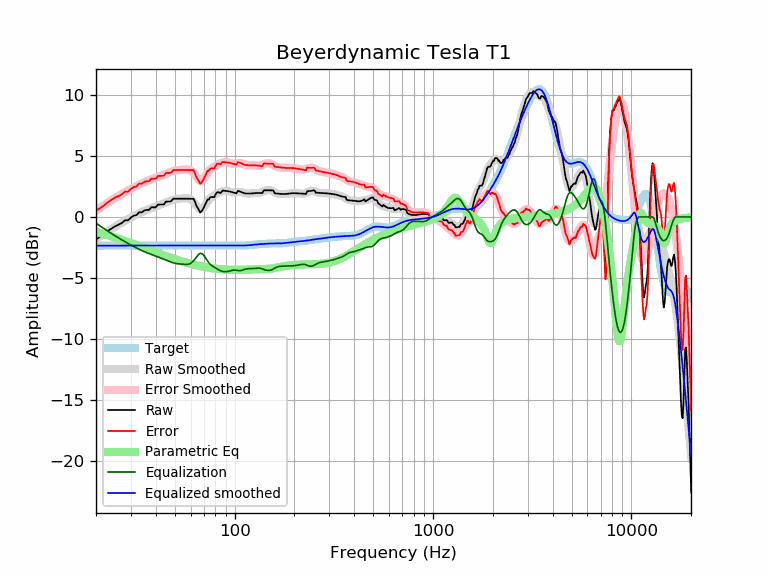

The file beside this chart, header and first rows:
frequency, raw, error, smoothed, error_smoothed, equalization, parametric_eq, equalized_raw, equalized_smoothed, target
20, -1.84, 0.51, -1.84, 0.51, -0.51, -1.23, -2.36, -2.35, -2.35
21, -1.62, 0.73, -1.60, 0.75, -0.75, -1.32, -2.37, -2.35, -2.35
22, -1.40, 0.96, -1.38, 0.97, -0.97, -1.42, -2.37, -2.35, -2.35
23, -1.12, 1.23, -1.17, 1.18, -1.18, -1.51, -2.30, -2.35, -2.35
24, -0.95, 1.41, -0.97, 1.38, -1.38, -1.60, -2.32, -2.35, -2.35
25, -0.76, 1.59, -0.79, 1.56, -1.56, -1.70, -2.32, -2.35, -2.35
26, -0.64, 1.71, -0.62, 1.73, -1.73, -1.79, -2.37, -2.35, -2.35
27, -0.50, 1.85, -0.47, 1.89, -1.89, -1.88, -2.38, -2.35, -2.35
28, -0.27, 2.08, -0.32, 2.03, -2.03, -1.97, -2.30, -2.35, -2.35
29, -0.27, 2.08, -0.18, 2.17, -2.17, -2.06, -2.45, -2.35, -2.35
30, -0.05, 2.30, -0.05, 2.30, -2.30, -2.14, -2.35, -2.35, -2.35
31, 0.10, 2.45, 0.08, 2.43, -2.43, -2.23, -2.33, -2.35, -2.35
32, 0.16, 2.51, 0.19, 2.54, -2.54, -2.31, -2.38, -2.35, -2.35
33, 0.38, 2.73, 0.30, 2.65, -2.65, -2.39, -2.27, -2.35, -2.35
34, 0.37, 2.72, 0.40, 2.75, -2.75, -2.47, -2.38, -2.35, -2.35
35, 0.52, 2.88, 0.49, 2.84, -2.84, -2.55, -2.32, -2.35, -2.35
36, 0.58, 2.93, 0.58, 2.93, -2.93, -2.62, -2.35, -2.35, -2.35
37, 0.57, 2.92, 0.65, 3.01, -3.01, -2.70, -2.43, -2.35, -2.35
38, 0.79, 3.14, 0.73, 3.08, -3.08, -2.77, -2.29, -2.35, -2.35
39, 0.79, 3.14, 0.79, 3.15, -3.15, -2.84, -2.36, -2.35, -2.35
40, 0.78, 3.14, 0.86, 3.21, -3.21, -2.90, -2.43, -2.35, -2.35
41, 1.01, 3.36, 0.93, 3.28, -3.28, -2.97, -2.27, -2.35, -2.35
42, 1.02, 3.37, 0.99, 3.34, -3.34, -3.03, -2.33, -2.35, -2.35
43, 1.02, 3.37, 1.06, 3.41, -3.41, -3.09, -2.39, -2.35, -2.35
44, 1.03, 3.38, 1.12, 3.47, -3.47, -3.15, -2.45, -2.35, -2.35
45, 1.26, 3.61, 1.19, 3.54, -3.54, -3.21, -2.28, -2.35, -2.35
46, 1.26, 3.61, 1.25, 3.60, -3.60, -3.26, -2.34, -2.35, -2.35
47, 1.26, 3.62, 1.31, 3.66, -3.66, -3.32, -2.40, -2.35, -2.35
48, 1.31, 3.66, 1.37, 3.72, -3.72, -3.37, -2.41, -2.35, -2.35
49, 1.50, 3.85, 1.41, 3.77, -3.77, -3.42, -2.27, -2.35, -2.35
50, 1.50, 3.85, 1.45, 3.80, -3.80, -3.46, -2.30, -2.35, -2.35
51, 1.50, 3.85, 1.48, 3.83, -3.83, -3.51, -2.33, -2.35, -2.35
52, 1.50, 3.85, 1.49, 3.85, -3.85, -3.55, -2.35, -2.35, -2.35
53, 1.50, 3.85, 1.51, 3.86, -3.86, -3.60, -2.36, -2.35, -2.35
54, 1.49, 3.85, 1.52, 3.87, -3.87, -3.64, -2.37, -2.35, -2.35
55, 1.49, 3.85, 1.53, 3.88, -3.88, -3.68, -2.38, -2.35, -2.35
56, 1.49, 3.84, 1.53, 3.89, -3.89, -3.71, -2.39, -2.35, -2.35
57, 1.49, 3.84, 1.54, 3.89, -3.89, -3.75, -2.40, -2.35, -2.35
58, 1.49, 3.84, 1.53, 3.89, -3.89, -3.78, -2.39, -2.35, -2.35
59, 1.49, 3.84, 1.51, 3.86, -3.86, -3.82, -2.37, -2.35, -2.35
60, 1.49, 3.84, 1.46, 3.81, -3.81, -3.85, -2.32, -2.35, -2.35
61, 1.49, 3.84, 1.37, 3.72, -3.72, -3.88, -2.23, -2.35, -2.35
62, 1.49, 3.84, 1.25, 3.60, -3.60, -3.91, -2.11, -2.35, -2.35
63, 1.26, 3.62, 1.11, 3.46, -3.46, -3.93, -2.19, -2.35, -2.35
64, 0.94, 3.29, 0.95, 3.30, -3.30, -3.96, -2.36, -2.35, -2.35
65, 0.76, 3.12, 0.81, 3.16, -3.16, -3.99, -2.40, -2.35, -2.35
66, 0.59, 2.94, 0.70, 3.05, -3.05, -4.01, -2.46, -2.35, -2.35
67, 0.36, 2.71, 0.64, 2.99, -2.99, -4.03, -2.63, -2.35, -2.35
68, 0.46, 2.81, 0.64, 2.99, -2.99, -4.05, -2.54, -2.35, -2.35
69, 0.60, 2.96, 0.70, 3.05, -3.05, -4.08, -2.45, -2.35, -2.35
70, 0.80, 3.15, 0.81, 3.16, -3.16, -4.09, -2.36, -2.35, -2.35
71, 1.01, 3.36, 0.95, 3.30, -3.30, -4.11, -2.29, -2.35, -2.35
72, 1.23, 3.58, 1.11, 3.46, -3.46, -4.13, -2.23, -2.35, -2.35
73, 1.44, 3.79, 1.26, 3.61, -3.61, -4.15, -2.17, -2.35, -2.35
74, 1.42, 3.77, 1.39, 3.74, -3.74, -4.16, -2.32, -2.35, -2.35
75, 1.58, 3.93, 1.50, 3.86, -3.86, -4.18, -2.27, -2.35, -2.35
76, 1.63, 3.98, 1.59, 3.95, -3.95, -4.19, -2.31, -2.35, -2.35
77, 1.63, 3.98, 1.67, 4.02, -4.02, -4.21, -2.39, -2.35, -2.35
78, 1.62, 3.98, 1.73, 4.08, -4.08, -4.22, -2.45, -2.35, -2.35
79, 1.62, 3.97, 1.78, 4.13, -4.13, -4.23, -2.51, -2.35, -2.35
... 553 more rows
